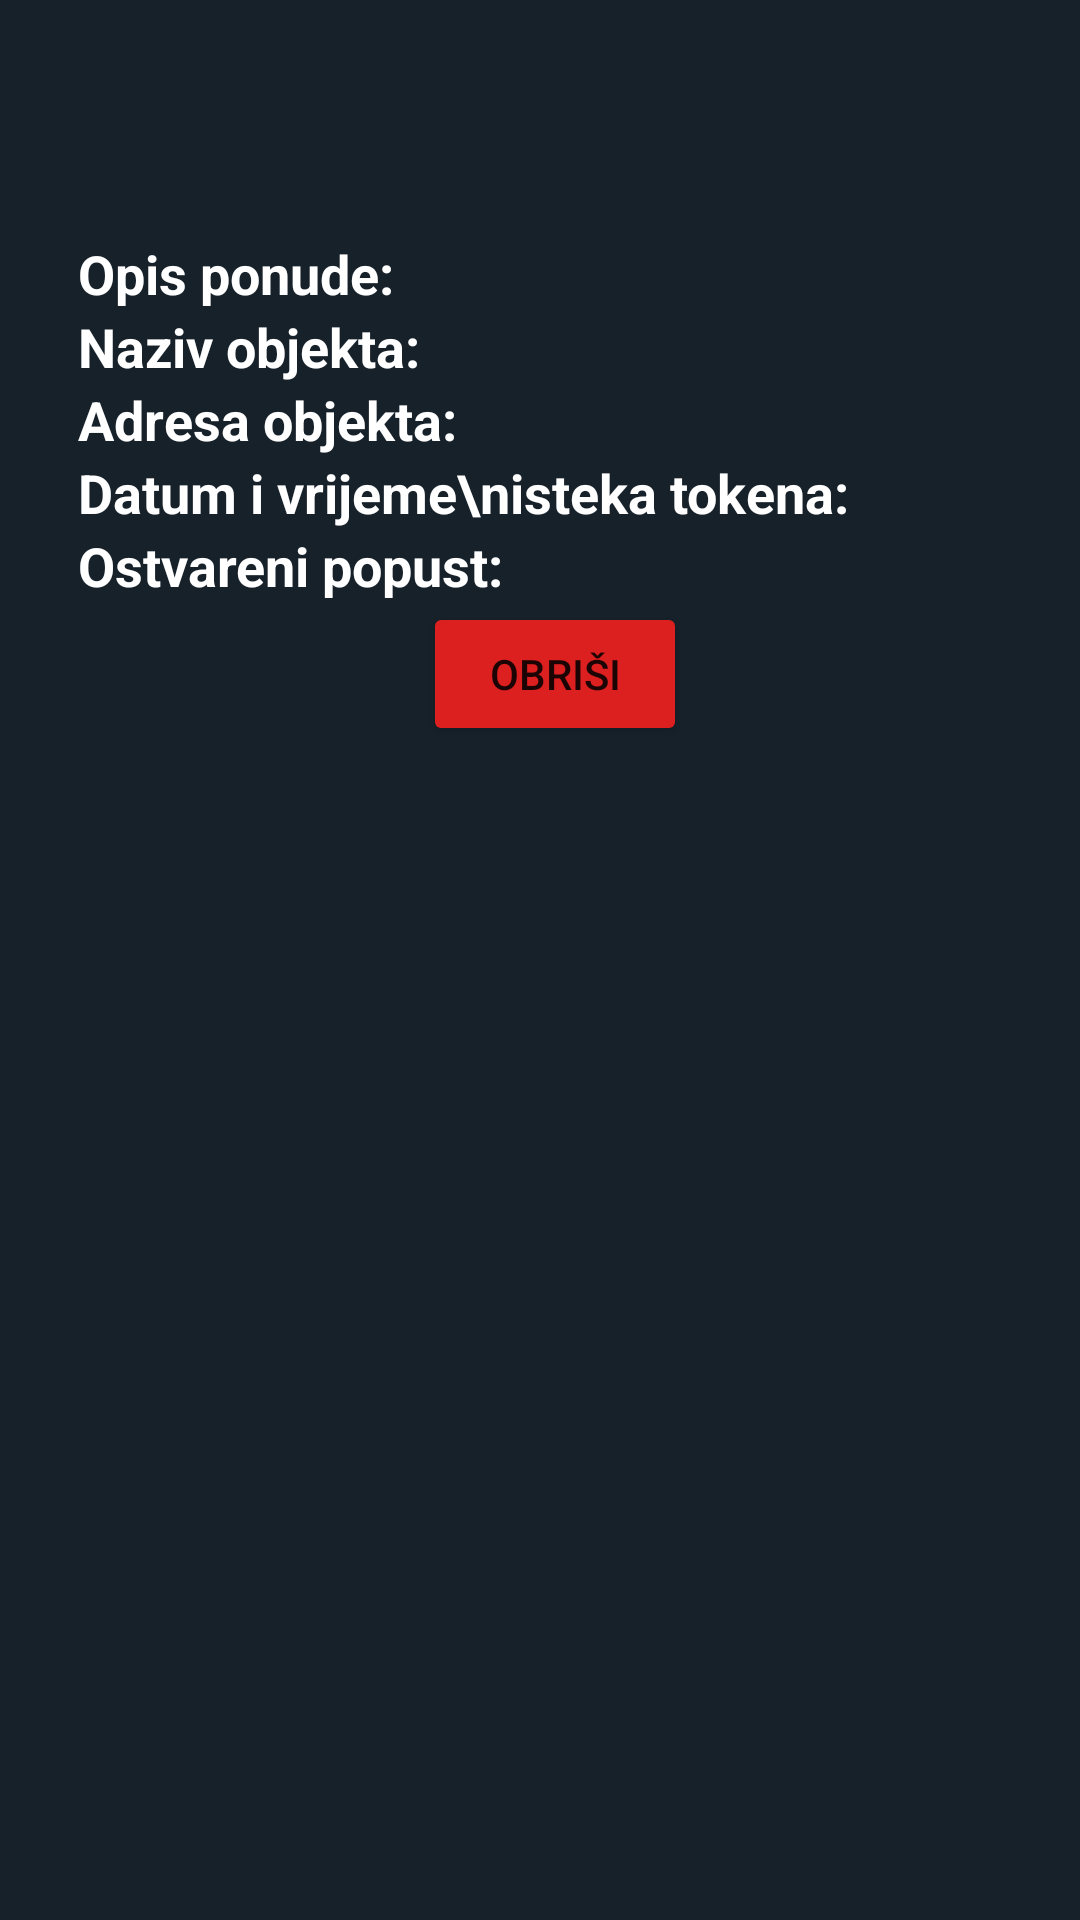

Here is an Android app screen rendered from its layout file. Give the layout XML and the strings, colors and styles it references.
<!-- AndroidManifest.xml: application theme Theme.DrinkUp -->
<!-- res/layout/activity_token_detalji.xml -->
<?xml version="1.0" encoding="utf-8"?>
<ScrollView xmlns:android="http://schemas.android.com/apk/res/android"
    xmlns:app="http://schemas.android.com/apk/res-auto"
    xmlns:tools="http://schemas.android.com/tools"
    android:layout_width="match_parent"
    android:layout_height="match_parent"
    android:background="#17212a"
    tools:context=".tokens.TokenDetailsActivity">

    <androidx.constraintlayout.widget.ConstraintLayout
        android:layout_width="match_parent"
        android:layout_height="wrap_content"
        android:padding="@dimen/activity_horizontal_margin">

        <TextView
            android:id="@+id/textViewPonudaNaslov"
            android:layout_width="wrap_content"
            android:layout_height="wrap_content"
            android:layout_marginBottom="20sp"
            android:textAlignment="center"
            android:textColor="#FFFFFF"
            android:textSize="32sp"
            app:layout_constraintEnd_toEndOf="parent"
            app:layout_constraintStart_toStartOf="parent"
            app:layout_constraintTop_toTopOf="parent" />

        <ImageView
            android:id="@+id/slikaQrKoda"
            android:layout_width="match_parent"
            android:layout_height="wrap_content"
            android:adjustViewBounds="true"
            android:contentDescription="@string/qr_code_image_description"
            app:layout_constraintEnd_toEndOf="parent"
            app:layout_constraintStart_toStartOf="parent"
            app:layout_constraintTop_toBottomOf="@+id/textViewPonudaNaslov" />

        <TableLayout
            android:id="@+id/tokenOfferDetails"
            android:layout_width="match_parent"
            android:layout_height="wrap_content"
            android:layout_marginLeft="10dp"
            android:layout_marginTop="20sp"
            android:layout_marginRight="10dp"
            android:stretchColumns="*"
            app:layout_constraintStart_toStartOf="parent"
            app:layout_constraintTop_toBottomOf="@+id/slikaQrKoda"
            >

            <TableRow
                android:layout_width="match_parent"
                android:layout_height="match_parent">

                <TextView
                    android:text="Opis ponude:"
                    android:textColor="#FFFFFF"
                    android:textSize="18sp"
                    android:textStyle="bold" />

                <TextView
                    android:id="@+id/textViewPonudaOpis"
                    android:layout_weight="1"
                    android:textColor="#FFFFFF"
                    android:textSize="18sp" />
            </TableRow>

            <TableRow
                android:layout_width="match_parent"
                android:layout_height="match_parent">

                <TextView
                    android:text="Naziv objekta:"
                    android:textColor="#FFFFFF"
                    android:textSize="18sp"
                    android:textStyle="bold" />

                <TextView
                    android:id="@+id/textViewPonudaObjektNaziv"
                    android:layout_weight="1"
                    android:textColor="#FFFFFF"
                    android:textSize="18sp" />
            </TableRow>

            <TableRow
                android:layout_width="match_parent"
                android:layout_height="match_parent">

                <TextView
                    android:text="Adresa objekta:"
                    android:textColor="#FFFFFF"
                    android:textSize="18sp"
                    android:textStyle="bold" />

                <TextView
                    android:id="@+id/textViewPonudaObjektAdresa"
                    android:layout_weight="1"
                    android:textColor="#FFFFFF"
                    android:textSize="18sp" />
            </TableRow>

            <TableRow
                android:layout_width="match_parent"
                android:layout_height="match_parent">

                <TextView
                    android:text="Datum i vrijeme\nisteka tokena:"
                    android:textColor="#FFFFFF"
                    android:textSize="18sp"
                    android:textStyle="bold" />

                <TextView
                    android:id="@+id/textViewTokenVrijemeIsteka"
                    android:layout_weight="1"
                    android:textColor="#FFFFFF"
                    android:textSize="18sp" />
            </TableRow>

            <TableRow
                android:layout_width="match_parent"
                android:layout_height="match_parent">

                <TextView
                    android:text="Ostvareni popust: "
                    android:textColor="#FFFFFF"
                    android:textSize="18sp"
                    android:textStyle="bold" />

                <TextView
                    android:id="@+id/textViewPonudaCijena"
                    android:layout_weight="1"
                    android:textColor="#FFFFFF"
                    android:textSize="18sp" />
            </TableRow>

        </TableLayout>
        <Button
            android:id="@+id/deleteToken"
            android:layout_width="wrap_content"
            android:layout_height="wrap_content"
            android:layout_gravity="center"
            android:backgroundTint="#DC1F1F"
            android:enabled="true"
            android:text="@string/delete_offer_button_caption"
            app:layout_constraintBottom_toBottomOf="parent"
            app:layout_constraintEnd_toEndOf="parent"
            app:layout_constraintStart_toStartOf="@id/tokenOfferDetails"
            app:layout_constraintTop_toBottomOf="@id/tokenOfferDetails"
            />
    </androidx.constraintlayout.widget.ConstraintLayout>
</ScrollView>
<!-- resources referenced by this layout -->
<resources>
  <dimen name="activity_horizontal_margin">16dp</dimen>
  <string name="delete_offer_button_caption">Obriši</string>
  <string name="qr_code_image_description">QR kod tokena</string>
  <style name="Theme.DrinkUp" parent="Theme.MaterialComponents.DayNight.DarkActionBar">
          
          <item name="colorPrimary">@color/blue</item>
          <item name="colorPrimaryVariant">@color/blue</item>
          <item name="colorOnPrimary">@color/white</item>
          
          <item name="colorSecondary">@color/teal_200</item>
          <item name="colorSecondaryVariant">@color/teal_700</item>
          <item name="colorOnSecondary">@color/black</item>
          
          <item name="android:statusBarColor" tools:targetApi="l">?attr/colorPrimaryVariant</item>
          
      </style>
  <color name="blue">#1792D5</color>
  <color name="white">#FFFFFFFF</color>
  <color name="teal_200">#FF03DAC5</color>
  <color name="teal_700">#FF018786</color>
  <color name="black">#FF000000</color>
</resources>
